Photos from the image-classification dataset "clarifier" in the GitHub repository janes1234/Skripsie. Its 4 classes are: dysfunctional, empty, functional, scum.

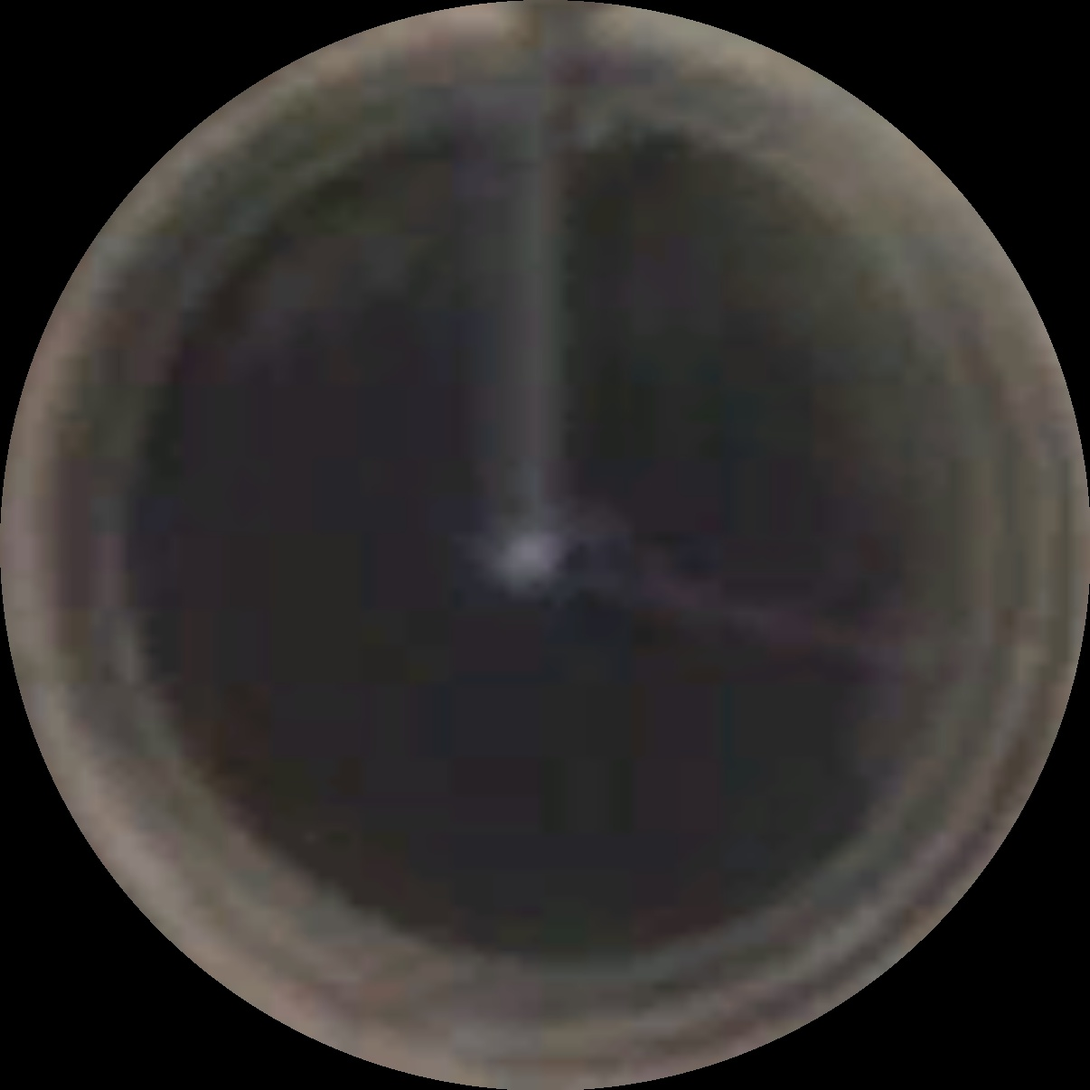
Label: scum

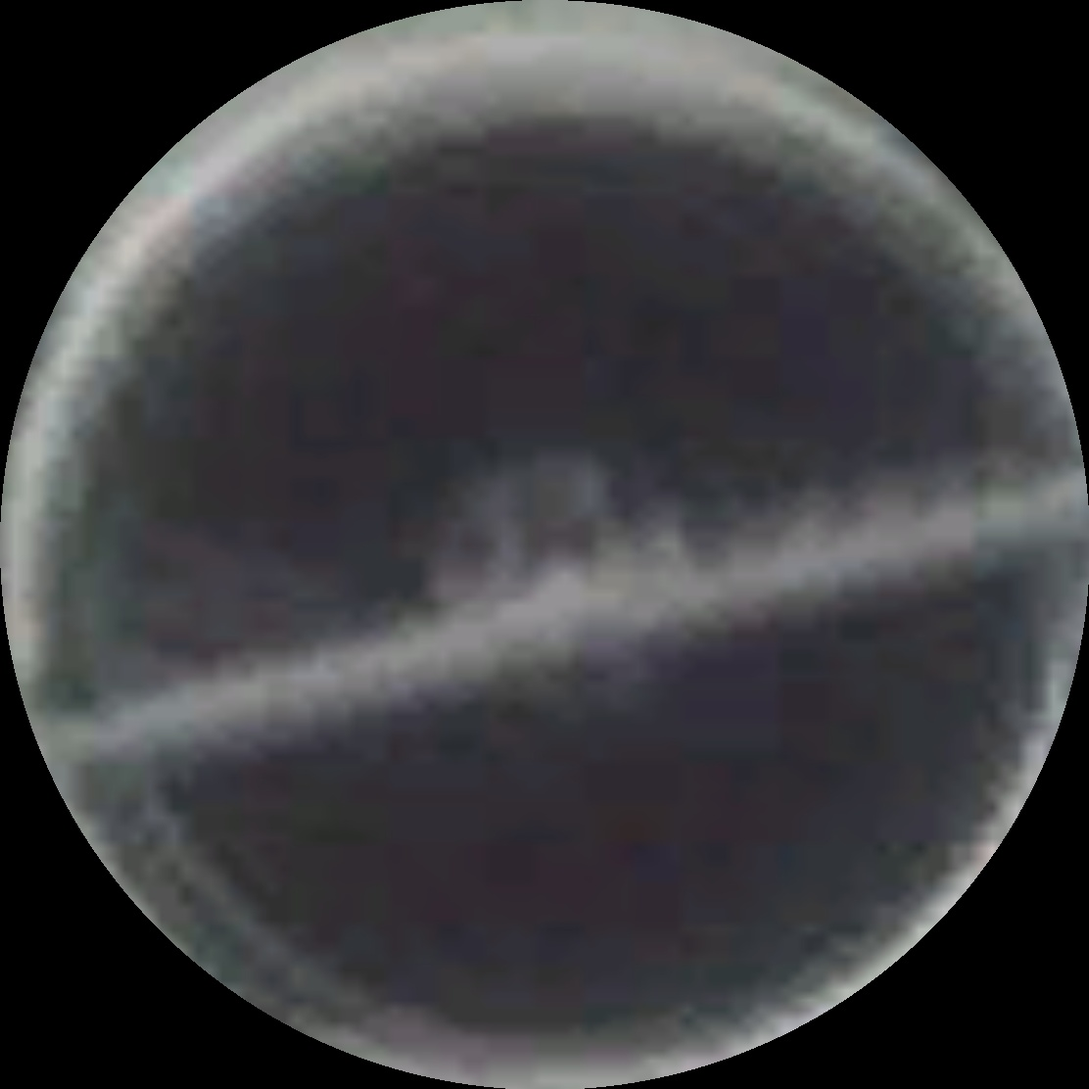
Label: functional

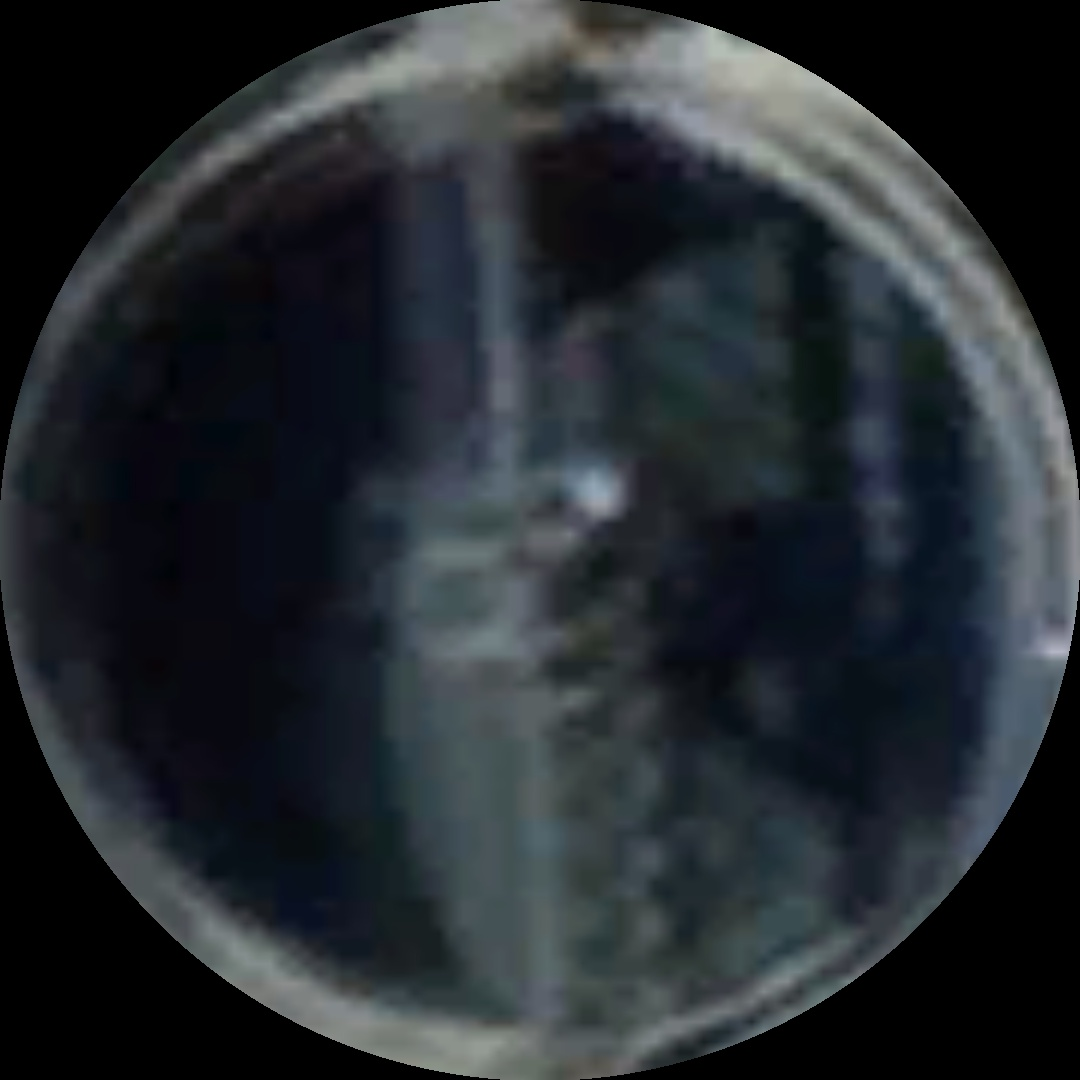
Label: empty

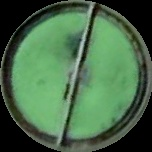
Label: dysfunctional

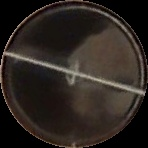
Label: scum

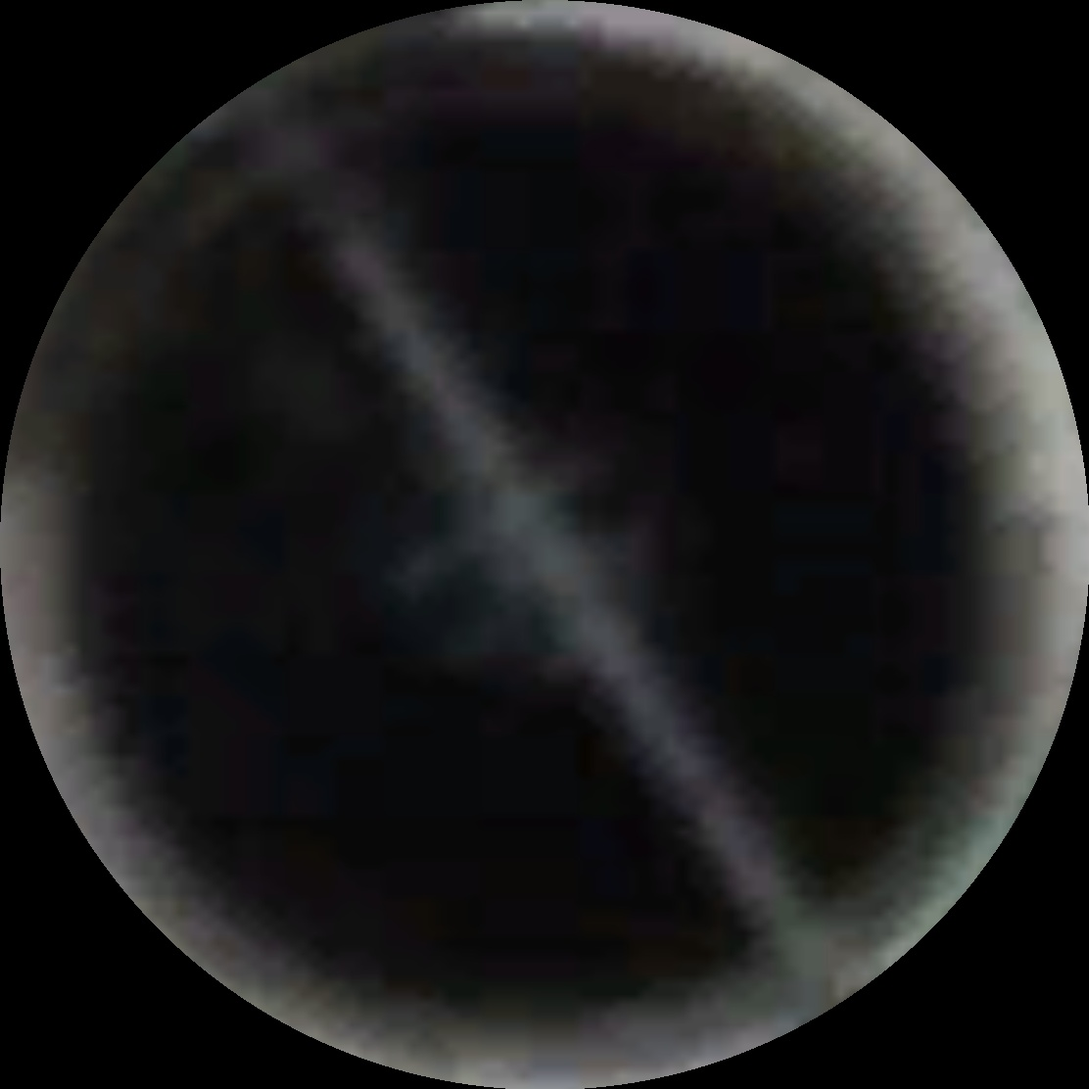
Label: functional
